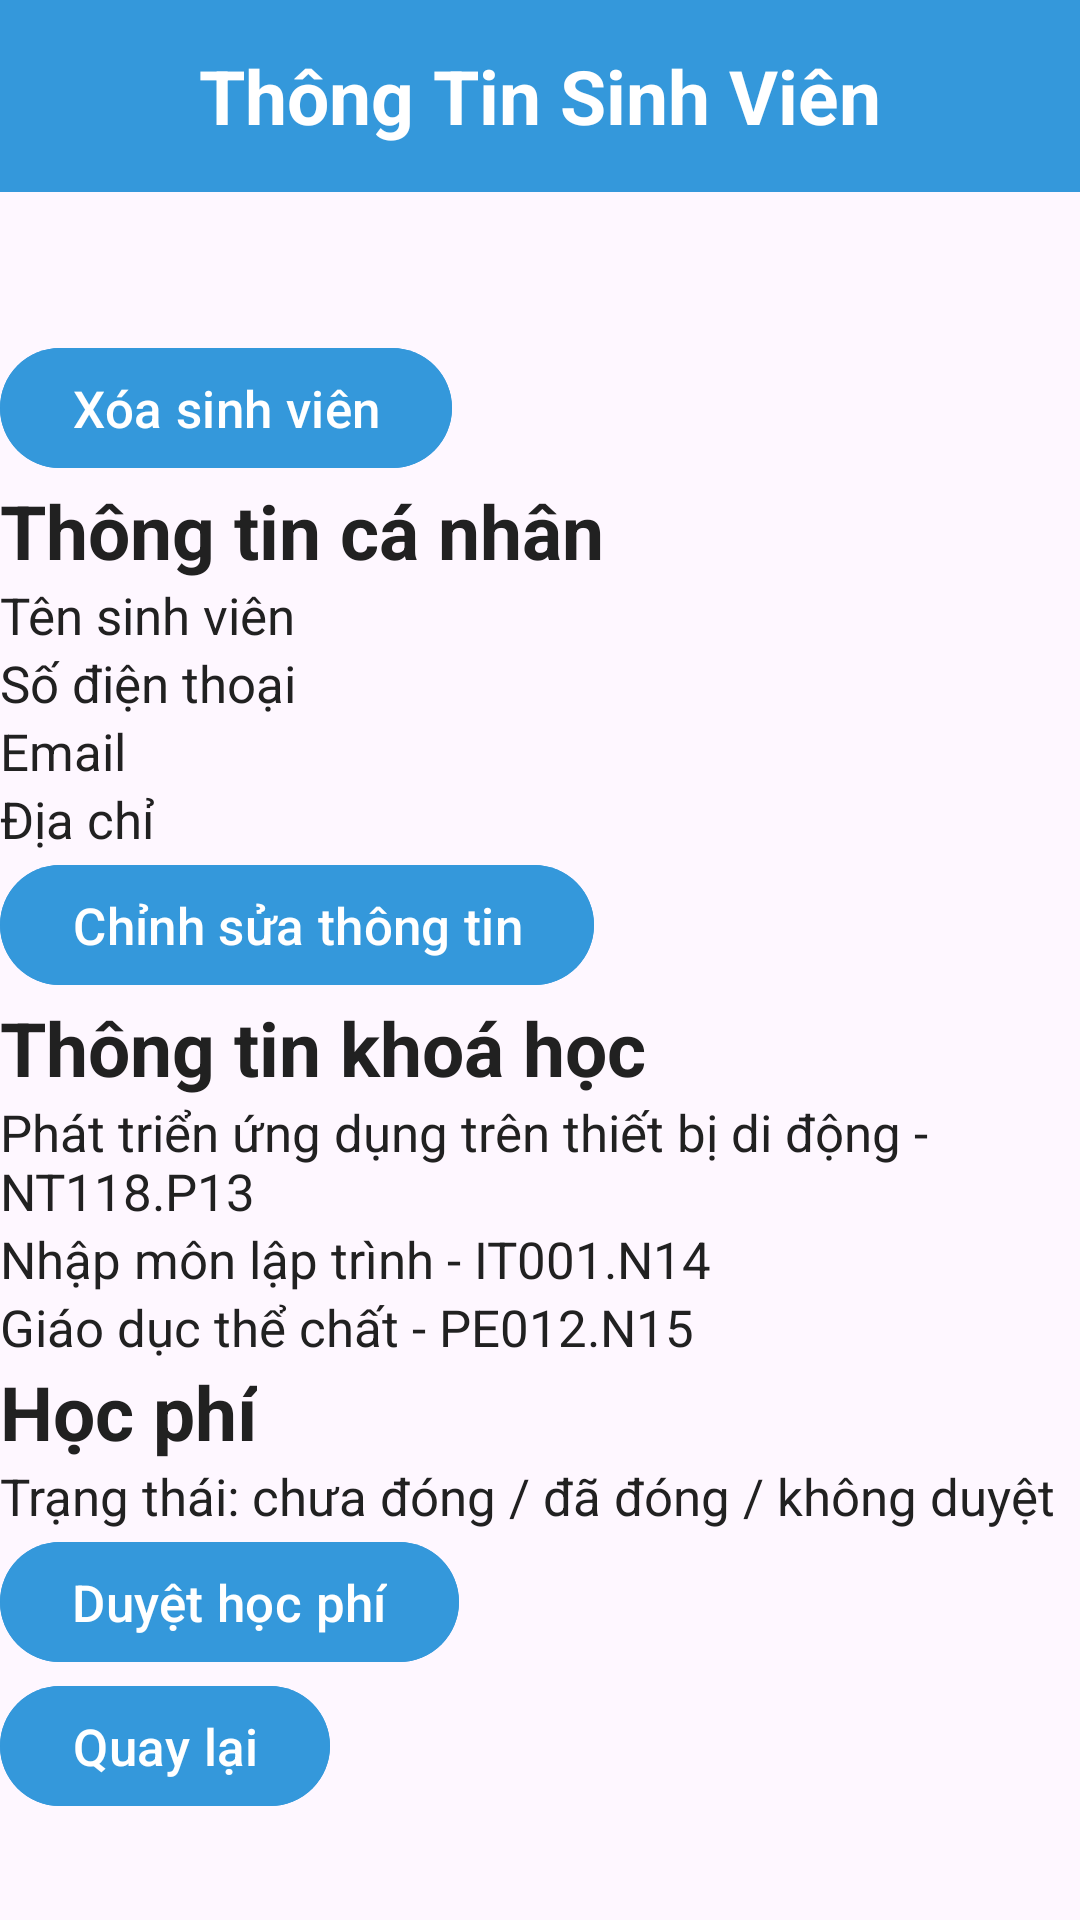

This screen was rendered from an Android layout file. Write that file and the resources it references.
<!-- AndroidManifest.xml: application theme Theme.CourseMate -->
<!-- res/layout/activity_student_detail.xml -->
<?xml version="1.0" encoding="utf-8"?>

<LinearLayout xmlns:android="http://schemas.android.com/apk/res/android"
    android:orientation="vertical"
    android:layout_width="match_parent"
    android:layout_height="match_parent">

    <androidx.appcompat.widget.Toolbar
        android:id="@+id/toolbar"
        android:layout_width="match_parent"
        android:layout_height="wrap_content"
        android:textColor="@color/white"
        android:background="@color/colorPrimary"
        android:minHeight="?attr/actionBarSize">

        <TextView
            android:layout_width="wrap_content"
            android:layout_height="wrap_content"
            android:text="Thông Tin Sinh Viên"
            android:textColor="#FFFFFF"
            android:textStyle="bold"
            android:textSize="25sp"
            android:layout_gravity="center" />
    </androidx.appcompat.widget.Toolbar>
    <ImageView
        android:id="@+id/avatar_image_view"
        android:layout_width="48dp"
        android:layout_height="48dp"
        android:src="@drawable/ic_avatar_placeholder"
        android:contentDescription="Avatar Image" />
    <Button
        android:id="@+id/delete_button"
        android:layout_width="wrap_content"
        android:layout_height="wrap_content"
        android:textColor="@color/white"
        android:textSize="17sp"
        android:backgroundTint="@color/colorPrimary"
        android:text="Xóa sinh viên" />
    <TextView
        android:id="@+id/info_text_view"
        android:layout_width="wrap_content"
        android:layout_height="wrap_content"
        android:text="Thông tin cá nhân"
        android:textColor="@color/textColorPrimary"
        android:textSize="25sp"
        android:textStyle="bold" />
    <TextView
        android:id="@+id/student_detail_name"
        android:layout_width="wrap_content"
        android:layout_height="wrap_content"
        android:text="Tên sinh viên"
        android:textSize="17sp"
        android:textColor="@color/textColorPrimary" />

    <TextView
        android:id="@+id/student_detail_phone"
        android:layout_width="wrap_content"
        android:layout_height="wrap_content"
        android:textSize="17sp"
        android:textColor="@color/textColorPrimary"
        android:text="Số điện thoại" />

    <TextView
        android:id="@+id/student_detail_email"
        android:layout_width="wrap_content"
        android:layout_height="wrap_content"
        android:textSize="17sp"
        android:textColor="@color/textColorPrimary"
        android:text="Email" />

    <TextView
        android:id="@+id/student_detail_address"
        android:layout_width="wrap_content"
        android:layout_height="wrap_content"
        android:textSize="17sp"
        android:textColor="@color/textColorPrimary"
        android:text="Địa chỉ" />

    <Button
        android:id="@+id/edit_button"
        android:layout_width="wrap_content"
        android:layout_height="wrap_content"
        android:textColor="@color/white"
        android:textSize="17sp"
        android:backgroundTint="@color/colorPrimary"
        android:text="Chỉnh sửa thông tin" />
    <TextView
        android:id="@+id/course_text_view"
        android:layout_width="wrap_content"
        android:layout_height="wrap_content"
        android:text="Thông tin khoá học"
        android:textColor="@color/textColorPrimary"
        android:textSize="25sp"
        android:textStyle="bold" />

    <TextView
        android:id="@+id/mot_text_view"
        android:layout_width="wrap_content"
        android:layout_height="wrap_content"
        android:textSize="17sp"
        android:textColor="@color/textColorPrimary"
        android:text="Phát triển ứng dụng trên thiết bị di động - NT118.P13" />

    <TextView
        android:id="@+id/hai_text_view"
        android:layout_width="wrap_content"
        android:layout_height="wrap_content"
        android:textSize="17sp"
        android:textColor="@color/textColorPrimary"
        android:text="Nhập môn lập trình - IT001.N14" />

    <TextView
        android:id="@+id/ba_text_view"
        android:layout_width="wrap_content"
        android:layout_height="wrap_content"
        android:textSize="17sp"
        android:textColor="@color/textColorPrimary"
        android:text="Giáo dục thể chất - PE012.N15" />
    <TextView
        android:id="@+id/hp_text_view"
        android:layout_width="wrap_content"
        android:layout_height="wrap_content"
        android:text="Học phí"
        android:textColor="@color/textColorPrimary"
        android:textSize="25sp"
        android:textStyle="bold" />

    <TextView
        android:id="@+id/tt_text_view"
        android:layout_width="wrap_content"
        android:layout_height="wrap_content"
        android:textSize="17sp"
        android:textColor="@color/textColorPrimary"
        android:text="Trạng thái: chưa đóng / đã đóng / không duyệt" />
    <Button
        android:id="@+id/duyethp_button"
        android:layout_width="wrap_content"
        android:layout_height="wrap_content"
        android:textColor="@color/white"
        android:textSize="17sp"
        android:backgroundTint="@color/colorPrimary"
        android:text="Duyệt học phí" />

    <Button
        android:id="@+id/back_button"
        android:layout_width="wrap_content"
        android:layout_height="wrap_content"
        android:textColor="@color/white"
        android:textSize="17sp"
        android:backgroundTint="@color/colorPrimary"
        android:text="Quay lại" />
</LinearLayout>
<!-- resources referenced by this layout -->
<resources>
  <color name="colorPrimary">#3498DB</color>
  <color name="textColorPrimary">#212121</color>
  <color name="white">#FFFFFF</color>
  <style name="Theme.CourseMate" parent="Base.Theme.CourseMate" />
  <style name="Base.Theme.CourseMate" parent="Theme.Material3.DayNight.NoActionBar">
          <item name="colorPrimary">@color/colorPrimary</item>
      </style>
</resources>
